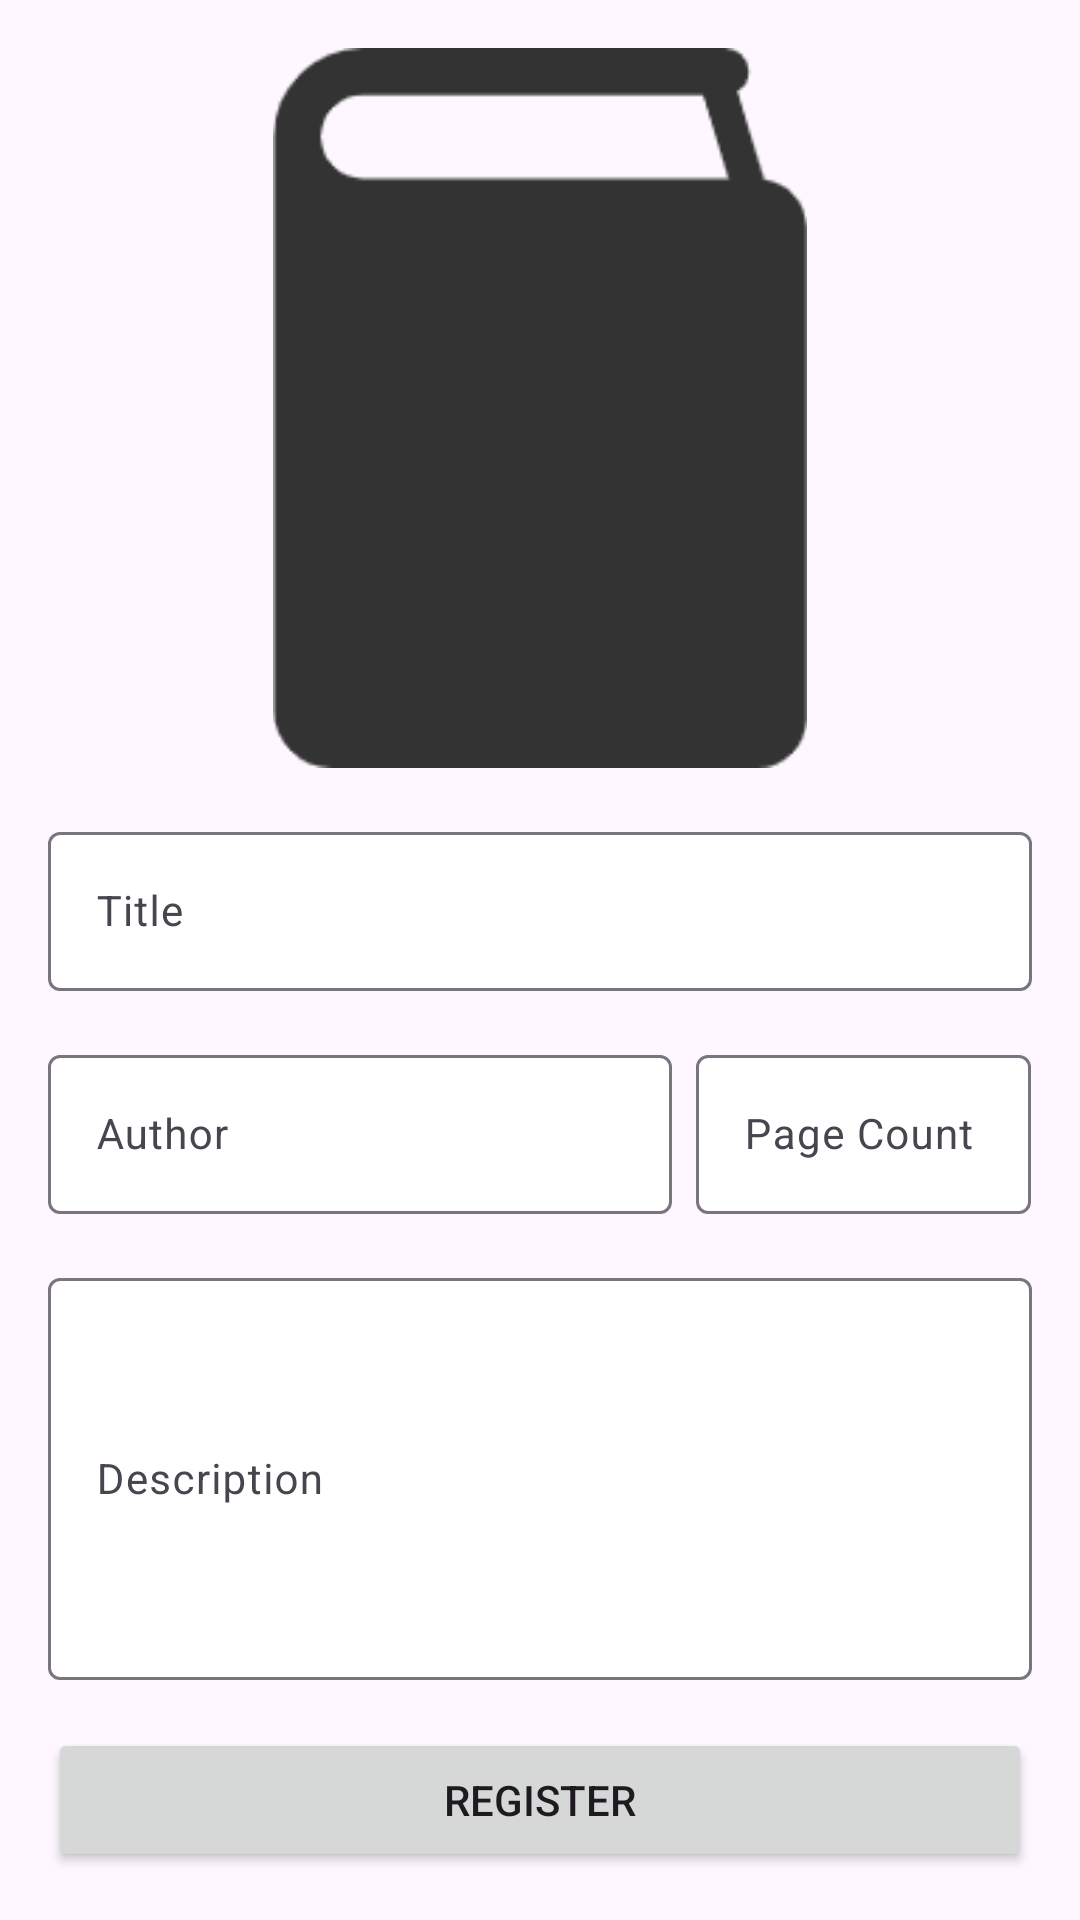

Here is an Android app screen rendered from its layout file. Give the layout XML and the strings, colors and styles it references.
<!-- AndroidManifest.xml: application theme Theme.Mybrary -->
<!-- res/layout/activity_book_post.xml -->
<?xml version="1.0" encoding="utf-8"?>
<LinearLayout xmlns:android="http://schemas.android.com/apk/res/android"
    xmlns:app="http://schemas.android.com/apk/res-auto"
    xmlns:tools="http://schemas.android.com/tools"
    android:layout_width="match_parent"
    android:layout_height="match_parent"
    android:background="@color/green_200"
    android:orientation="vertical"
    tools:context=".legacy.BookPostActivity">

    <ImageView
        android:id="@+id/bookImageInPost"
        android:layout_width="240dp"
        android:layout_height="240dp"
        android:layout_gravity="center"
        android:layout_marginLeft="16dp"
        android:layout_marginTop="16dp"
        android:layout_marginRight="16dp"
        android:layout_marginBottom="8dp"
        android:scaleType="fitCenter"
        app:srcCompat="@drawable/book_black" />

    <com.google.android.material.textfield.TextInputLayout
        android:id="@+id/titleTextField"
        android:layout_width="match_parent"
        android:layout_height="wrap_content"
        android:layout_marginLeft="16dp"
        android:layout_marginTop="8dp"
        android:layout_marginRight="16dp"
        android:layout_marginBottom="8dp"
        android:hint="@string/hint_title_edit_text"
        app:boxBackgroundColor="@color/white">

        <com.google.android.material.textfield.TextInputEditText
            android:id="@+id/titleEditText"
            android:layout_width="match_parent"
            android:layout_height="wrap_content"
            android:ems="10"
            android:inputType="textPersonName"
            android:textColor="@color/black"
            android:textSize="14sp" />

    </com.google.android.material.textfield.TextInputLayout>

    <LinearLayout
        android:layout_width="match_parent"
        android:layout_height="wrap_content"
        android:layout_marginLeft="16dp"
        android:layout_marginTop="8dp"
        android:layout_marginRight="16dp"
        android:layout_marginBottom="8dp"
        android:orientation="horizontal">

        <com.google.android.material.textfield.TextInputLayout
            android:id="@+id/authorTextField"
            android:layout_width="0dp"
            android:layout_height="wrap_content"
            android:layout_marginEnd="8dp"
            android:layout_weight="0.65"
            android:hint="@string/hint_author_edit_text"
            app:boxBackgroundColor="@color/white">

            <com.google.android.material.textfield.TextInputEditText
                android:id="@+id/authorEditText"
                android:layout_width="match_parent"
                android:layout_height="wrap_content"
                android:ems="10"
                android:inputType="textPersonName"
                android:textColor="@color/black"
                android:textSize="14sp" />

        </com.google.android.material.textfield.TextInputLayout>

        <com.google.android.material.textfield.TextInputLayout
            android:id="@+id/pageCountTextField"
            android:layout_width="0dp"
            android:layout_height="wrap_content"
            android:layout_weight="0.35"
            android:hint="@string/hint_total_page_edit_text"
            app:boxBackgroundColor="@color/white">

            <com.google.android.material.textfield.TextInputEditText
                android:id="@+id/pageCountEditText"
                android:layout_width="match_parent"
                android:layout_height="wrap_content"
                android:ems="10"
                android:inputType="number"
                android:textColor="@color/black"
                android:textSize="14sp" />

        </com.google.android.material.textfield.TextInputLayout>

    </LinearLayout>

    <com.google.android.material.textfield.TextInputLayout
        android:id="@+id/descriptionTextField"
        android:layout_width="match_parent"
        android:layout_height="0dp"
        android:layout_marginLeft="16dp"
        android:layout_marginTop="8dp"
        android:layout_marginRight="16dp"
        android:layout_marginBottom="8dp"
        android:layout_weight="1"
        android:hint="@string/hint_description_edit_text"
        app:boxBackgroundColor="@color/white">

        <com.google.android.material.textfield.TextInputEditText
            android:id="@+id/descriptionEditText"
            android:layout_width="match_parent"
            android:layout_height="match_parent"
            android:ems="10"
            android:inputType="textMultiLine"
            android:textColor="@color/black"
            android:textSize="14sp" />

    </com.google.android.material.textfield.TextInputLayout>

    <Button
        android:id="@+id/bookAddButton"
        android:layout_width="match_parent"
        android:layout_height="wrap_content"
        android:layout_marginLeft="16dp"
        android:layout_marginTop="8dp"
        android:layout_marginRight="16dp"
        android:layout_marginBottom="16dp"
        android:paddingTop="12dp"
        android:paddingBottom="12dp"
        android:text="@string/text_register_button" />

</LinearLayout>
<!-- resources referenced by this layout -->
<resources>
  <!-- drawable book_black: png bitmap (drawable, 3835 bytes) -->
  <string name="hint_author_edit_text">Author</string>
  <string name="hint_description_edit_text">Description</string>
  <string name="hint_title_edit_text">Title</string>
  <string name="hint_total_page_edit_text">Page Count</string>
  <string name="text_register_button">Register</string>
  <style name="Theme.Mybrary" parent="Theme.Material3.Light.NoActionBar" />
  <!-- not gathered from this repository: default colours our renderer supplied (Android Studio template values) -->
  <color name="black">#FF000000</color>
  <color name="white">#FFFFFFFF</color>
</resources>
